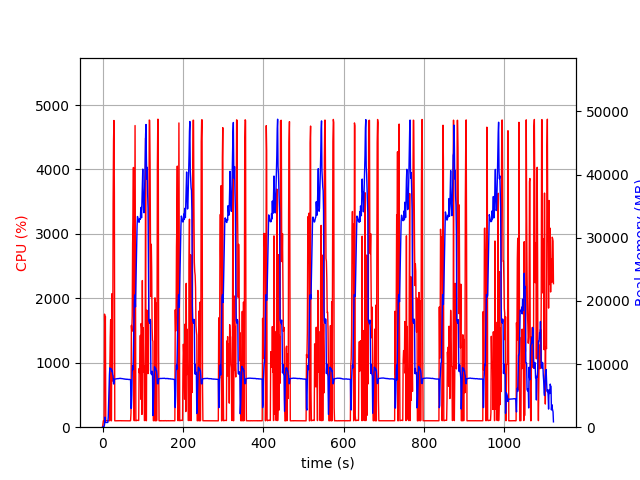

The file beside this chart, header and first rows:
elapsed_time, nproc, cpu, mem_real, mem_virtual
4.673004150390625e-05, 1, 0.0, 9.125, 2467
1.006, 1, 52.7, 31.2, 64.71
2.013, 1, 99.3, 86.35, 125.7
3.019, 1, 101.3, 84.45, 161.7
4.026, 1, 98.3, 128.5, 697.7
5.034, 1, 1755, 481, 5139
6.041, 1, 1308, 1599, 7059
7.056, 1, 1720, 747.5, 9619
8.062, 1, 100.4, 748.5, 9619
9.07, 1, 99.2, 748.5, 9619
10.08, 1, 100.2, 748.5, 9619
11.08, 1, 100.4, 748.5, 9619
12.09, 1, 99.4, 748.5, 9619
13.1, 1, 100.3, 748.5, 9619
14.1, 1, 99.4, 1522, 25297
15.11, 1, 99.3, 3787, 25297
16.12, 1, 100.1, 6045, 25297
17.13, 1, 100.0, 8310, 25297
18.14, 1, 909.5, 9400, 25297
19.15, 1, 1394, 9220, 25297
20.16, 1, 1668, 9225, 25387
21.17, 1, 100.1, 9236, 25387
22.18, 1, 100.1, 9251, 25387
23.19, 1, 2071, 8823, 25387
24.25, 1, 728.5, 8899, 25417
25.26, 1, 717.6, 8324, 25417
26.3, 1, 3476, 8134, 25417
27.35, 1, 4443, 6868, 25417
28.38, 1, 4760, 6844, 25417
29.43, 1, 3642, 7608, 26161
30.43, 1, 99.3, 7618, 26161
31.44, 1, 99.4, 7628, 26161
32.45, 1, 100.2, 7644, 26161
33.45, 1, 101.3, 7651, 26161
34.46, 1, 98.4, 7667, 26161
35.47, 1, 101.3, 7662, 26161
36.47, 1, 100.3, 7670, 26161
37.48, 1, 99.3, 7686, 26161
38.49, 1, 100.2, 7702, 26161
39.5, 1, 100.3, 7691, 26161
40.5, 1, 99.3, 7706, 26161
41.51, 1, 100.3, 7717, 26161
42.52, 1, 99.2, 7733, 26161
43.53, 1, 101.1, 7726, 26161
44.54, 1, 100.2, 7741, 26161
45.55, 1, 101.1, 7700, 26161
46.56, 1, 99.1, 7716, 26161
47.56, 1, 101.0, 7697, 26161
48.57, 1, 100.1, 7697, 26161
49.58, 1, 100.1, 7690, 26161
50.59, 1, 100.1, 7670, 26161
51.6, 1, 101.1, 7653, 26161
52.61, 1, 100.1, 7644, 26161
53.62, 1, 100.2, 7659, 26161
54.63, 1, 100.1, 7624, 26161
55.64, 1, 101.0, 7614, 26161
56.65, 1, 100.1, 7605, 26161
57.65, 1, 100.1, 7621, 26161
58.66, 1, 100.1, 7585, 26161
59.67, 1, 101.0, 7601, 26161
... 1,051 more rows
